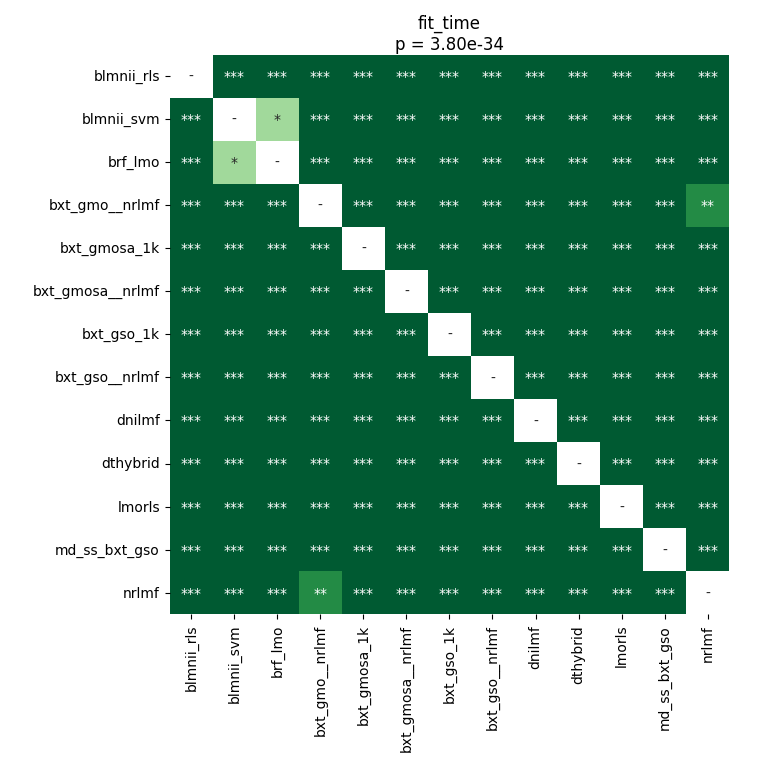

The data file committed next to this chart (first rows):
	blmnii_rls	blmnii_svm	brf_lmo	bxt_gmo__nrlmf	bxt_gmosa_1k	bxt_gmosa__nrlmf	bxt_gso_1k	bxt_gso__nrlmf	dnilmf	dthybrid	lmorls	md_ss_bxt_gso	nrlmf
blmnii_rls	1.0	3.173828125e-05	3.173828125e-05	3.173828125e-05	3.173828125e-05	3.173828125e-05	3.173828125e-05	3.173828125e-05	3.173828125e-05	3.173828125e-05	0.0001566	3.173828125e-05	3.173828125e-05
blmnii_svm	3.173828125e-05	1.0	0.01825	3.173828125e-05	3.173828125e-05	3.173828125e-05	3.173828125e-05	3.173828125e-05	3.173828125e-05	3.173828125e-05	3.173828125e-05	3.173828125e-05	3.173828125e-05
brf_lmo	3.173828125e-05	0.01825	1.0	3.173828125e-05	3.173828125e-05	3.173828125e-05	3.173828125e-05	3.173828125e-05	3.173828125e-05	3.173828125e-05	3.173828125e-05	3.173828125e-05	3.173828125e-05
bxt_gmo__nrlmf	3.173828125e-05	3.173828125e-05	3.173828125e-05	1.0	3.173828125e-05	3.173828125e-05	3.173828125e-05	3.173828125e-05	3.173828125e-05	3.173828125e-05	3.173828125e-05	3.173828125e-05	0.004235
bxt_gmosa_1k	3.173828125e-05	3.173828125e-05	3.173828125e-05	3.173828125e-05	1.0	3.173828125e-05	3.173828125e-05	3.173828125e-05	3.173828125e-05	3.173828125e-05	3.173828125e-05	3.173828125e-05	3.173828125e-05
bxt_gmosa__nrlmf	3.173828125e-05	3.173828125e-05	3.173828125e-05	3.173828125e-05	3.173828125e-05	1.0	3.173828125e-05	3.173828125e-05	3.173828125e-05	3.173828125e-05	3.173828125e-05	3.173828125e-05	3.173828125e-05
bxt_gso_1k	3.173828125e-05	3.173828125e-05	3.173828125e-05	3.173828125e-05	3.173828125e-05	3.173828125e-05	1.0	3.173828125e-05	3.173828125e-05	3.173828125e-05	3.173828125e-05	3.173828125e-05	3.173828125e-05
bxt_gso__nrlmf	3.173828125e-05	3.173828125e-05	3.173828125e-05	3.173828125e-05	3.173828125e-05	3.173828125e-05	3.173828125e-05	1.0	3.173828125e-05	3.173828125e-05	3.173828125e-05	3.173828125e-05	3.173828125e-05
dnilmf	3.173828125e-05	3.173828125e-05	3.173828125e-05	3.173828125e-05	3.173828125e-05	3.173828125e-05	3.173828125e-05	3.173828125e-05	1.0	3.173828125e-05	3.173828125e-05	3.173828125e-05	3.173828125e-05
dthybrid	3.173828125e-05	3.173828125e-05	3.173828125e-05	3.173828125e-05	3.173828125e-05	3.173828125e-05	3.173828125e-05	3.173828125e-05	3.173828125e-05	1.0	3.173828125e-05	3.173828125e-05	3.173828125e-05
lmorls	0.0001566	3.173828125e-05	3.173828125e-05	3.173828125e-05	3.173828125e-05	3.173828125e-05	3.173828125e-05	3.173828125e-05	3.173828125e-05	3.173828125e-05	1.0	3.173828125e-05	3.173828125e-05
md_ss_bxt_gso	3.173828125e-05	3.173828125e-05	3.173828125e-05	3.173828125e-05	3.173828125e-05	3.173828125e-05	3.173828125e-05	3.173828125e-05	3.173828125e-05	3.173828125e-05	3.173828125e-05	1.0	3.173828125e-05
nrlmf	3.173828125e-05	3.173828125e-05	3.173828125e-05	0.004235	3.173828125e-05	3.173828125e-05	3.173828125e-05	3.173828125e-05	3.173828125e-05	3.173828125e-05	3.173828125e-05	3.173828125e-05	1.0
